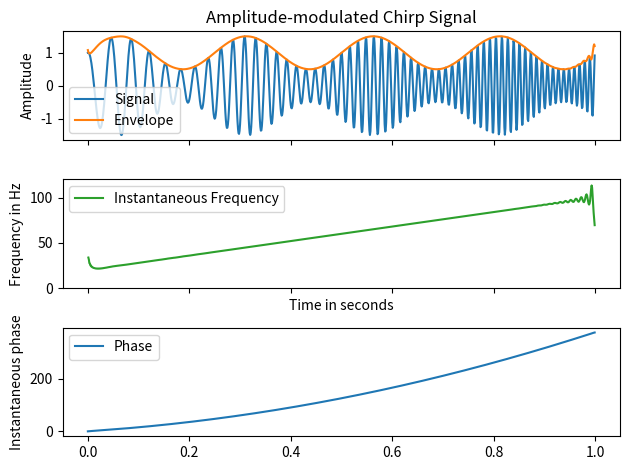

Write Python code to recreate this figure.
import numpy as np
import matplotlib.pyplot as plt
from scipy.signal import hilbert, chirp

duration, fs = 1, 1000  # 1 s signal with sampling frequency of 400 Hz
t = np.arange(int(fs*duration)) / fs  # timestamps of samples

signal = chirp(t, 20.0, t[-1], 100.0)
signal *= (1.0 + 0.5 * np.sin(2.0*np.pi*4.0*t) )

analytic_signal = hilbert(signal)
amplitude_envelope = np.abs(analytic_signal)
instantaneous_phase = np.unwrap(np.angle(analytic_signal))
instantaneous_frequency = np.diff(instantaneous_phase) / (2.0*np.pi) * fs

fig, (ax0, ax1, ax2) = plt.subplots(nrows=3, sharex='all', tight_layout=True)

ax0.set_title("Amplitude-modulated Chirp Signal")
ax0.set_ylabel("Amplitude")
ax0.plot(t, signal, label='Signal')
ax0.plot(t, amplitude_envelope, label='Envelope')
ax0.legend()

ax1.set(xlabel="Time in seconds", ylabel="Frequency in Hz", ylim=(0, 120))
ax1.plot(t[1:], instantaneous_frequency, 'C2-',
         label='Instantaneous Frequency')
ax1.legend()

ax2.set(ylabel="Instantaneous phase")
ax2.plot(t, instantaneous_phase, label='Phase')
ax2.legend()

plt.show()
